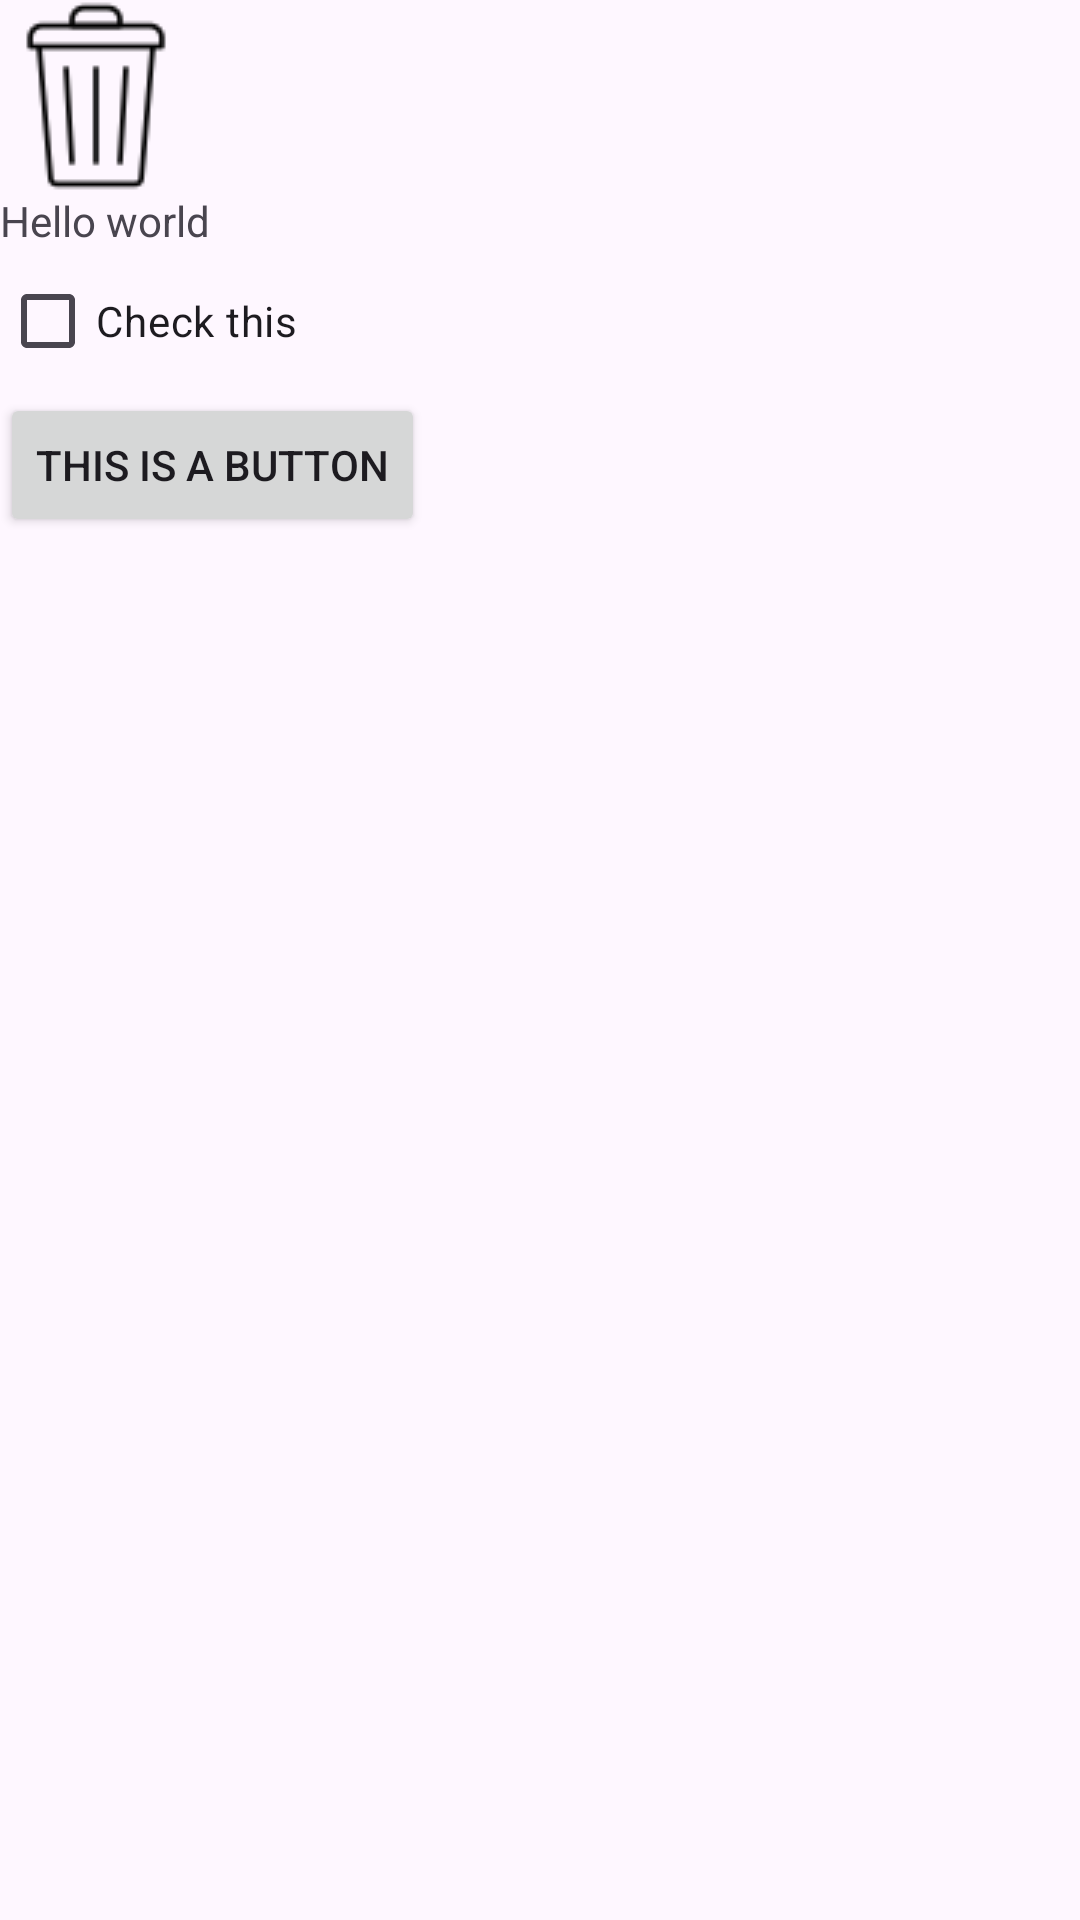

The Android layout XML behind this screen, and the referenced resources:
<!-- AndroidManifest.xml: application theme Theme.EricsAndroidLabs -->
<!-- res/layout/nav_header.xml -->
<?xml version="1.0" encoding="utf-8"?>

<LinearLayout xmlns:android="http://schemas.android.com/apk/res/android"
    android:orientation="vertical"
    android:layout_width="wrap_content"
    android:layout_height="match_parent">

    <ImageView
        android:layout_width="wrap_content"
        android:layout_height="wrap_content"
        android:src="@drawable/trash_can"/>

    <TextView
        android:layout_width="wrap_content"
        android:layout_height="wrap_content"
        android:text="Hello world"/>
    <CheckBox
        android:layout_width="wrap_content"
        android:layout_height="wrap_content"
        android:text="Check this"/>
    <Button
        android:layout_width="wrap_content"
        android:layout_height="wrap_content"
        android:text="This is a button"/>

</LinearLayout>
<!-- resources referenced by this layout -->
<resources>
  <!-- drawable trash_can: png bitmap (drawable, 1217 bytes) -->
  <style name="Theme.EricsAndroidLabs" parent="Base.Theme.EricsAndroidLabs" />
  <style name="Base.Theme.EricsAndroidLabs" parent="Theme.Material3.DayNight.NoActionBar">
          
          
      </style>
</resources>
